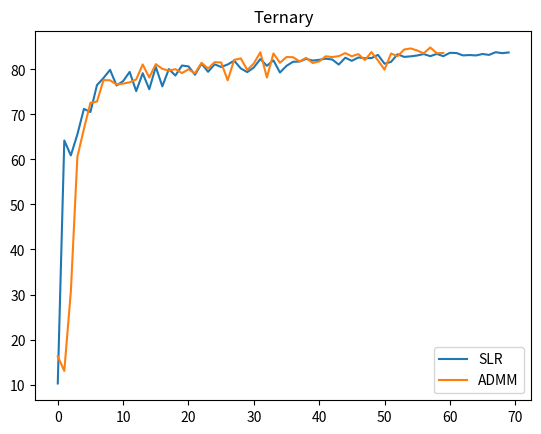

Here is the Python script that generated this plot: (Note: this script raises an exception after producing the figure.)
import matplotlib
import matplotlib.pyplot as plt
import numpy as np

data_slr = [10.24, 64.21, 60.89, 65.55, 71.22, 70.53, 76.51, 78.08, 79.89, 76.41, 77.39, 79.44, 75.17, 79.14, 75.59, 80.55, 76.22, 80.06, 78.63, 80.85, 80.66, 78.81, 81.27, 79.46, 81.12, 80.53, 81.08, 81.93, 80.21, 79.39, 80.42, 82.3, 80.79, 82.01, 79.3, 80.78, 81.68, 81.74, 82.33, 81.95, 82.11, 82.37, 82.19, 81.07, 82.59, 81.89, 82.64, 82.47, 82.51, 83.22, 81.25, 81.66, 83.36, 82.77, 82.89, 83.08, 83.4, 82.93, 83.43, 82.93, 83.67, 83.63, 83.1, 83.18, 83.09, 83.41, 83.21, 83.81, 83.6, 83.75]





data_admm = [16.26, 13.03, 30.66, 60.56, 66.77, 72.59, 72.84, 77.62, 77.57, 76.62, 76.83, 77.13, 77.75, 81.09, 78.19, 81.16, 80.12, 79.72, 80.05, 79.17, 80.0, 79.14, 81.45, 80.18, 81.6, 81.53, 77.56, 82.11, 82.43, 79.87, 81.3, 83.79, 78.19, 83.54, 81.46, 82.74, 82.7, 81.77, 82.56, 81.42, 81.75, 82.9, 82.73, 82.94, 83.61, 82.91, 83.39, 82.06, 83.84, 81.97, 79.94, 83.52, 82.93, 84.4, 84.65, 84.19, 83.56, 84.86, 83.58, 83.65]




plt.plot(data_slr, label = "SLR")
plt.plot(data_admm, label = "ADMM")
plt.title("Ternary")
plt.legend()
plt.savefig("pplot/ternary.png")